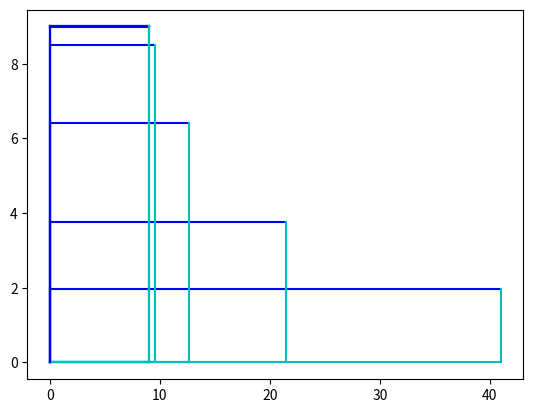

Here is the Python script that generated this plot:
#!/usr/bin/python3
# [redacted]
# 25/11/19
# Python 3.7.3
# Calcula una aproximación de la raíz cuadrada del valor dado y grafica el cuadrado correspondiente

import matplotlib.pyplot as plt
def rc(x):
    b = x
    h = 1
    print("""
Proceso para la raíz de """ + str(x) + ":") # La función str() convierte una variable numérica a forma de texto para poder concatenarlo con más texto
    for i in range(1,9):
        b = (b + h)/2
        h = x/b
        print("Rectángulo %.0f---%.5f---%.5f"%(i,b,h))
        plt.plot([0,b],[0,0],linewidth = 1.5, color = "c")
        plt.plot([0,b],[h,h],linewidth = 1.5, color = "b")
        plt.plot([0,0],[0,h],linewidth = 1.5, color = "b")
        plt.plot([b,b],[0,h],linewidth = 1.5, color = "c")
        plt.show()
        print("""
\draw (0,0) -- (0,b) -- (h,b) -- (h,0) -- (0,0);
\\filldraw[black] (2.3,.2) circle (0pt)
node[anchor=west] {x};        
\\filldraw[black] (5,.5) circle (0pt)
node[anchor=west] {1};""")
    return("Resultado final: "+str(b))
print(rc(81))
#print(rc(95))
#print(rc(0.5))
#print(rc(0.125))

print("""
\draw (0,0) -- (0,1) -- (5,1) -- (5,0) -- (0,0);
\filldraw[black] (2.3,.2) circle (0pt)
node[anchor=west] {x};        
\filldraw[black] (5,.5) circle (0pt)
node[anchor=west] {1};""")
